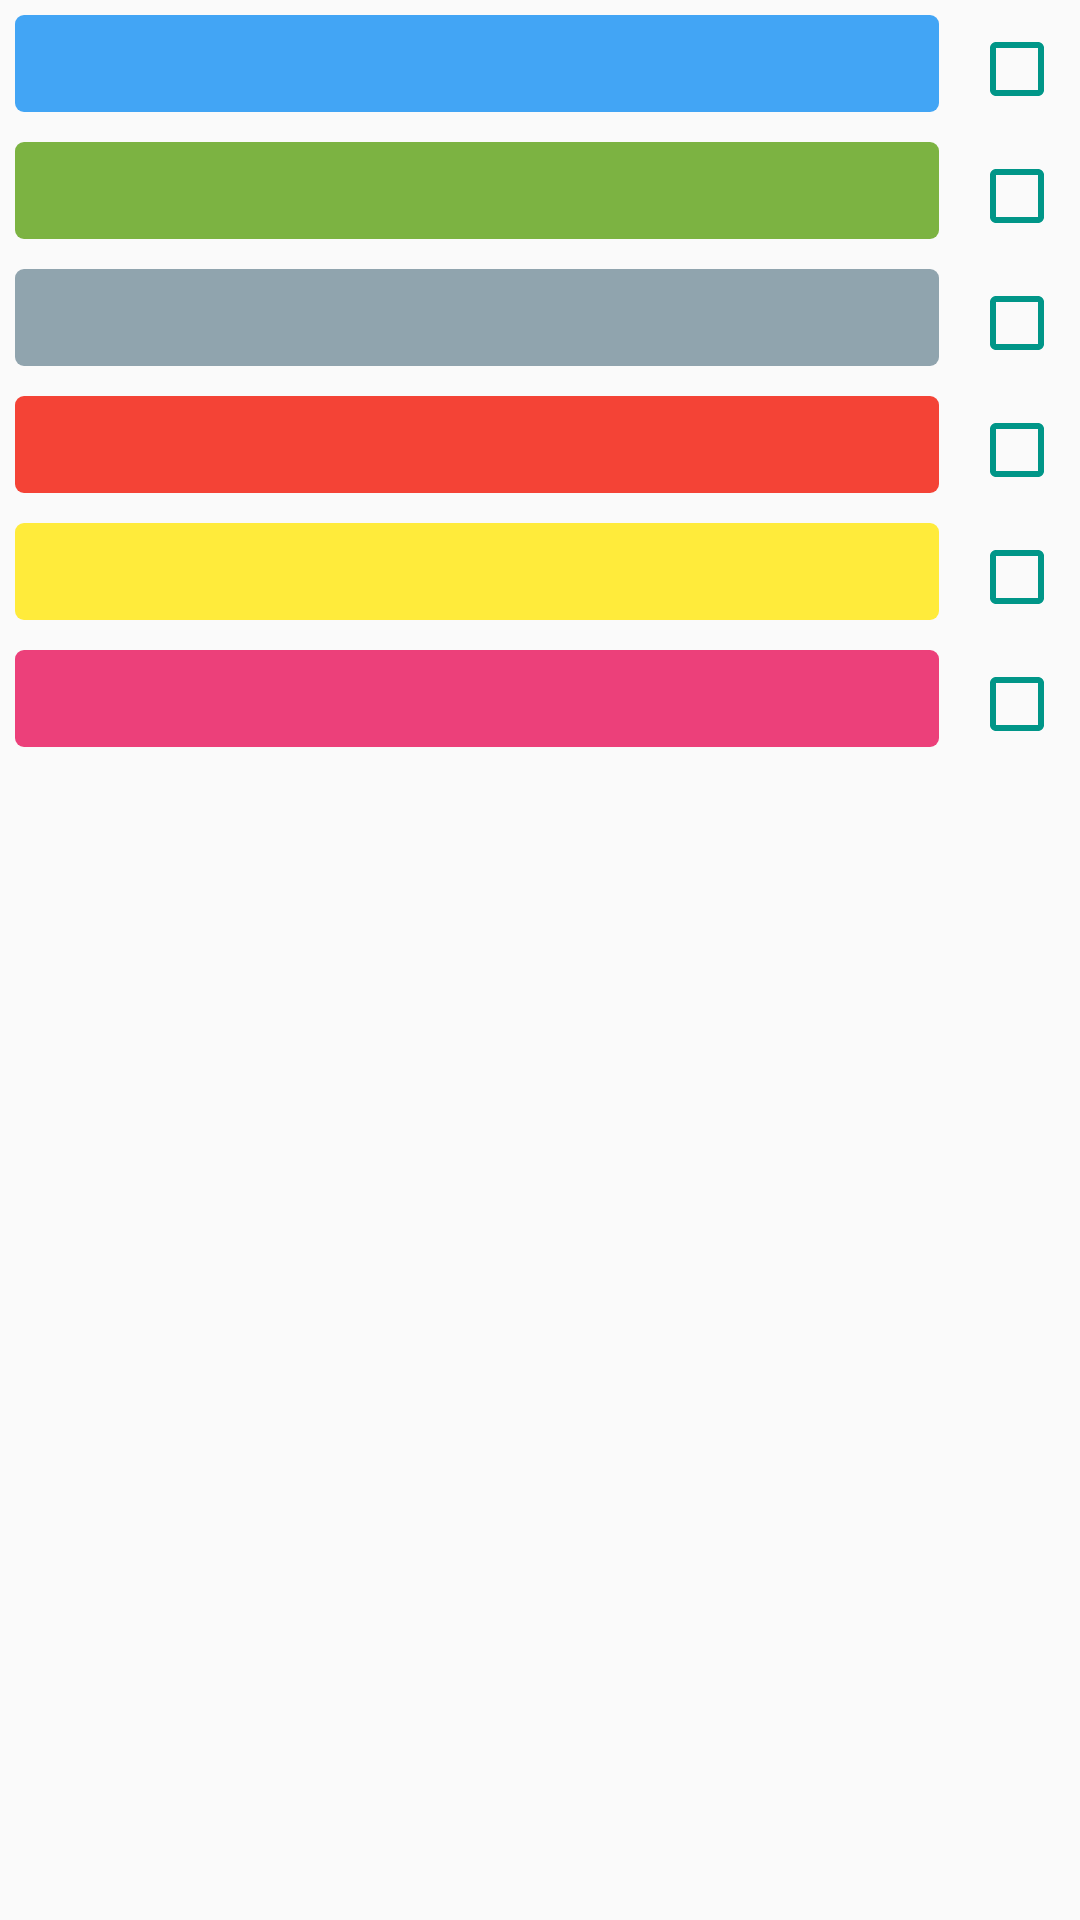

Write the Android layout XML for this screen, with the resource values it uses.
<!-- AndroidManifest.xml: application theme AppTheme -->
<!-- res/layout/dialog_label_creator.xml -->
<?xml version="1.0" encoding="utf-8"?>
<ScrollView
    xmlns:android="http://schemas.android.com/apk/res/android"
    android:layout_width="match_parent"
    android:layout_height="match_parent">

    <LinearLayout
        android:layout_width="match_parent"
        android:layout_height="match_parent"
        android:orientation="vertical">

        <LinearLayout
            android:layout_width="match_parent"
            android:layout_height="wrap_content"
            android:orientation="horizontal">

            <EditText
                android:layout_width="0dp"
                android:id="@+id/etLabel1"
                android:layout_height="wrap_content"
                android:layout_margin="5dp"
                android:background="@drawable/label_background_blue"
                android:layout_weight="1" />

            <CheckBox
                android:id="@+id/chLabel1"
                android:layout_width="wrap_content"
                android:layout_height="wrap_content"
                android:layout_margin="5dp" />
        </LinearLayout>


        <LinearLayout
            android:layout_width="match_parent"
            android:layout_height="wrap_content"
            android:orientation="horizontal">

            <EditText
                android:layout_width="0dp"
                android:id="@+id/etLabel2"
                android:layout_height="wrap_content"
                android:layout_margin="5dp"
                android:background="@drawable/label_background_green"
                android:layout_weight="1" />

            <CheckBox
                android:id="@+id/chLabel2"
                android:layout_width="wrap_content"
                android:layout_height="wrap_content"
                android:layout_margin="5dp" />
        </LinearLayout>

        <LinearLayout
            android:layout_width="match_parent"
            android:layout_height="wrap_content"
            android:orientation="horizontal">

            <EditText
                android:layout_width="0dp"
                android:id="@+id/etLabel3"
                android:layout_height="wrap_content"
                android:layout_margin="5dp"
                android:background="@drawable/label_background_grey"
                android:layout_weight="1" >

            </EditText>
            <CheckBox
                android:id="@+id/chLabel3"
                android:layout_width="wrap_content"
                android:layout_height="wrap_content"
                android:layout_margin="5dp" />


        </LinearLayout>

        <LinearLayout
            android:layout_width="match_parent"
            android:layout_height="wrap_content"
            android:orientation="horizontal">

            <EditText
                android:layout_width="0dp"
                android:id="@+id/etLabel4"
                android:layout_height="wrap_content"
                android:layout_margin="5dp"
                android:background="@drawable/label_background_red"
                android:layout_weight="1" />

            <CheckBox
                android:id="@+id/chLabel4"
                android:layout_width="wrap_content"
                android:layout_height="wrap_content"
                android:layout_margin="5dp" />
        </LinearLayout>

        <LinearLayout
            android:layout_width="match_parent"
            android:layout_height="wrap_content"
            android:orientation="horizontal">

            <EditText
                android:layout_width="0dp"
                android:id="@+id/etLabel5"
                android:layout_height="wrap_content"
                android:layout_margin="5dp"
                android:background="@drawable/label_background_yellow"
                android:layout_weight="1" />

            <CheckBox
                android:id="@+id/chLabel5"
                android:layout_width="wrap_content"
                android:layout_height="wrap_content"
                android:layout_margin="5dp" />
        </LinearLayout>

        <LinearLayout
            android:layout_width="match_parent"
            android:layout_height="wrap_content"
            android:orientation="horizontal">

            <EditText
                android:layout_width="0dp"
                android:id="@+id/etLabel6"
                android:layout_height="wrap_content"
                android:layout_margin="5dp"
                android:background="@drawable/label_background_pink"
                android:layout_weight="1" />

            <CheckBox
                android:id="@+id/chLabel6"
                android:layout_width="wrap_content"
                android:layout_height="wrap_content"
                android:layout_margin="5dp" />
        </LinearLayout>

    </LinearLayout>
</ScrollView>
<!-- resources referenced by this layout -->
<resources>
  <!-- drawable label_background_blue (drawable) -->
  <?xml version="1.0" encoding="utf-8"?>
  <shape xmlns:android="http://schemas.android.com/apk/res/android">
      <solid android:color="#42A5F5"/>
      <padding
          android:left="4dp"
          android:top="4dp"
          android:right="4dp"
          android:bottom="4dp"/>
      <corners
          android:radius="3dp"/>
  </shape>
  <!-- drawable label_background_green (drawable) -->
  <?xml version="1.0" encoding="utf-8"?>
  <shape xmlns:android="http://schemas.android.com/apk/res/android">
      <solid android:color="#7CB342"/>
      <padding
          android:left="4dp"
          android:top="4dp"
          android:right="4dp"
          android:bottom="4dp"/>
      <corners
          android:radius="3dp"/>
  </shape>
  <!-- drawable label_background_grey (drawable) -->
  <?xml version="1.0" encoding="utf-8"?>
  <shape xmlns:android="http://schemas.android.com/apk/res/android">
      <solid android:color="#90A4AE"/>
      <padding
          android:left="4dp"
          android:top="4dp"
          android:right="4dp"
          android:bottom="4dp"/>
      <corners
          android:radius="3dp"/>
  </shape>
  <!-- drawable label_background_pink (drawable) -->
  <?xml version="1.0" encoding="utf-8"?>
  <shape xmlns:android="http://schemas.android.com/apk/res/android">
      <solid android:color="#EC407A"/>
      <padding
          android:left="4dp"
          android:top="4dp"
          android:right="4dp"
          android:bottom="4dp"/>
      <corners
          android:radius="3dp"/>
  </shape>
  <!-- drawable label_background_red (drawable) -->
  <?xml version="1.0" encoding="utf-8"?>
  <shape xmlns:android="http://schemas.android.com/apk/res/android">
      <solid android:color="#F44336"/>
      <padding
          android:left="4dp"
          android:top="4dp"
          android:right="4dp"
          android:bottom="4dp"/>
      <corners
          android:radius="3dp"/>
  </shape>
  <!-- drawable label_background_yellow (drawable) -->
  <?xml version="1.0" encoding="utf-8"?>
  <shape xmlns:android="http://schemas.android.com/apk/res/android">
      <solid android:color="#FFEB3B"/>
      <padding
          android:left="4dp"
          android:top="4dp"
          android:right="4dp"
          android:bottom="4dp"/>
      <corners
          android:radius="3dp"/>
  </shape>
  <style name="AppTheme" parent="Theme.AppCompat.Light.DarkActionBar">
          
          <item name="colorPrimary">@color/colorPrimary</item>
          <item name="colorPrimaryDark">@color/colorPrimaryDark</item>
          <item name="colorAccent">@color/colorAccent</item>
          <item name="android:textColorSecondary">@color/colorAccent</item>
          <item name="windowNoTitle">true</item>
          <item name="windowActionBar">false</item>
  
          
          <item name="searchViewStyle">@style/AppSearchViewStyle</item>
  
          <item name="colorControlNormal">@color/colorAccent</item>
          <item name="android:windowTranslucentStatus" tools:targetApi="19">true</item>
      </style>
  <color name="colorPrimary">#673AB7</color>
  <color name="colorPrimaryDark">#512DA8</color>
  <color name="colorAccent">#009688</color>
  <style name="AppSearchViewStyle" parent="Widget.AppCompat.SearchView">
          <item name="android:textCursorDrawable">@drawable/white_cursor</item>
          <item name="queryBackground">@android:color/transparent</item>
          <item name="searchIcon">@drawable/icon_toolbar_search</item>
          <item name="closeIcon">@drawable/icon_toolbar_clear</item>
  
          <item name="android:imeActionId">6</item>
      </style>
</resources>
